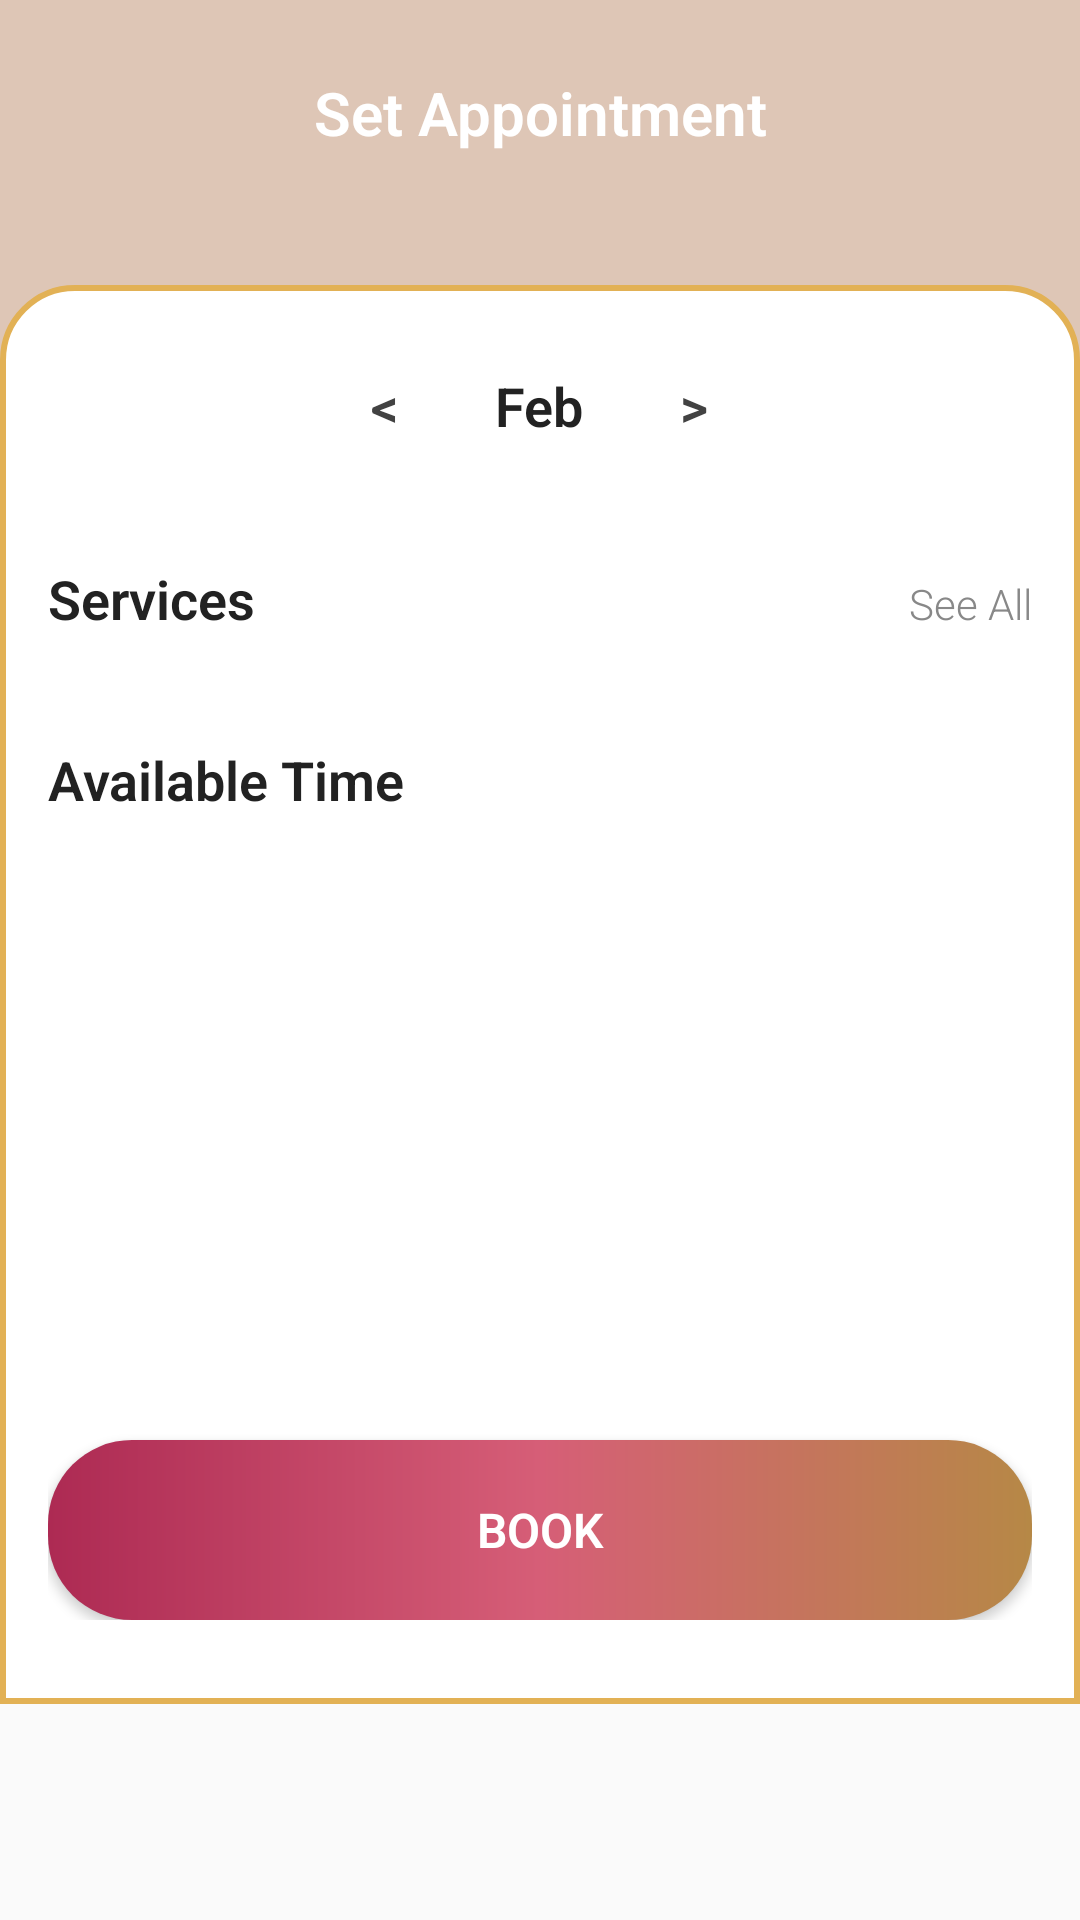

Write the Android layout XML for this screen, with the resource values it uses.
<!-- AndroidManifest.xml: application theme Theme.BeautyParlourApp -->
<!-- res/layout/activity_booking.xml -->
<?xml version="1.0" encoding="utf-8"?>
<androidx.constraintlayout.widget.ConstraintLayout xmlns:android="http://schemas.android.com/apk/res/android"
    xmlns:app="http://schemas.android.com/apk/res-auto"
    xmlns:tools="http://schemas.android.com/tools"
    android:layout_width="match_parent"
    android:layout_height="match_parent"
    android:background="#FAFAFA">

    
    <View
        android:id="@+id/v_top_gradient"
        android:layout_width="match_parent"
        android:layout_height="220dp"
        android:background="#DEC6B6"
        app:layout_constraintTop_toTopOf="parent" />

    
    <LinearLayout
        android:id="@+id/ll_top_bar"
        android:layout_width="match_parent"
        android:layout_height="wrap_content"
        android:orientation="horizontal"
        android:padding="24dp"
        android:gravity="center_vertical"
        app:layout_constraintTop_toTopOf="parent">
        
        <ImageView
            android:id="@+id/iv_back"
            android:layout_width="24dp"
            android:layout_height="24dp"
            android:src="@drawable/ic_back_white_24dp"
            app:tint="#FFFFFF"
            android:clickable="true"
            android:focusable="true"/>
            
        <TextView
            android:layout_width="0dp"
            android:layout_height="wrap_content"
            android:layout_weight="1"
            android:text="Set Appointment"
            android:textAlignment="center"
            android:textColor="#FFFFFF"
            android:textSize="20sp"
            android:textStyle="bold"
            android:layout_marginEnd="24dp" />
    </LinearLayout>

    
    <androidx.constraintlayout.widget.ConstraintLayout
        android:layout_width="match_parent"
        android:layout_height="0dp"
        android:layout_marginTop="20dp"
        android:background="@drawable/bg_booking_sheet"
        android:paddingTop="28dp"
        android:paddingBottom="28dp"
        android:paddingHorizontal="16dp"
        app:layout_constraintTop_toBottomOf="@id/ll_top_bar"
        app:layout_constraintBottom_toTopOf="@id/footer_container">

        <ScrollView
            android:layout_width="match_parent"
            android:layout_height="0dp"
            android:fillViewport="true"
            android:scrollbars="none"
            app:layout_constraintTop_toTopOf="parent"
            app:layout_constraintBottom_toTopOf="@id/btn_book">

            <LinearLayout
                android:layout_width="match_parent"
                android:layout_height="wrap_content"
                android:orientation="vertical">

                
                <LinearLayout
                    android:layout_width="match_parent"
                    android:layout_height="wrap_content"
                    android:orientation="horizontal"
                    android:gravity="center"
                    android:layout_marginBottom="16dp">

                    <TextView
                        android:layout_width="wrap_content"
                        android:layout_height="wrap_content"
                        android:text="&lt;"
                        android:textColor="#424242"
                        android:textSize="18sp"
                        android:textStyle="bold"
                        android:paddingHorizontal="16dp" />

                    <TextView
                        android:id="@+id/tv_month_year"
                        android:layout_width="wrap_content"
                        android:layout_height="wrap_content"
                        android:text="Feb"
                        android:textColor="#222222"
                        android:textSize="18sp"
                        android:textStyle="bold"
                        android:paddingHorizontal="16dp" />

                    <TextView
                        android:layout_width="wrap_content"
                        android:layout_height="wrap_content"
                        android:text="&gt;"
                        android:textColor="#424242"
                        android:textSize="18sp"
                        android:textStyle="bold"
                        android:paddingHorizontal="16dp" />
                </LinearLayout>

                
                <androidx.recyclerview.widget.RecyclerView
                    android:id="@+id/rv_dates"
                    android:layout_width="match_parent"
                    android:layout_height="wrap_content"
                    android:orientation="horizontal"
                    app:layoutManager="androidx.recyclerview.widget.LinearLayoutManager"
                    android:layout_marginBottom="24dp"
                    tools:listitem="@layout/item_booking_date"/>

                
                <LinearLayout
                    android:layout_width="match_parent"
                    android:layout_height="wrap_content"
                    android:orientation="horizontal"
                    android:layout_marginBottom="12dp">
                    
                    <TextView
                        android:layout_width="0dp"
                        android:layout_height="wrap_content"
                        android:layout_weight="1"
                        android:text="Services"
                        android:textColor="#222222"
                        android:textSize="18sp"
                        android:textStyle="bold" />

                    <TextView
                        android:layout_width="wrap_content"
                        android:layout_height="wrap_content"
                        android:text="See All"
                        android:textColor="#888888"
                        android:textSize="14sp" />
                </LinearLayout>

                
                <androidx.recyclerview.widget.RecyclerView
                    android:id="@+id/rv_services"
                    android:layout_width="match_parent"
                    android:layout_height="wrap_content"
                    android:orientation="horizontal"
                    app:layoutManager="androidx.recyclerview.widget.LinearLayoutManager"
                    android:layout_marginBottom="24dp"
                    android:clipToPadding="false"
                    android:paddingHorizontal="4dp"
                    tools:listitem="@layout/item_booking_service"/>

                
                <TextView
                    android:layout_width="match_parent"
                    android:layout_height="wrap_content"
                    android:text="Available Time"
                    android:textColor="#222222"
                    android:textSize="18sp"
                    android:textStyle="bold"
                    android:layout_marginBottom="16dp" />

                
                <androidx.recyclerview.widget.RecyclerView
                    android:id="@+id/rv_time_slots"
                    android:layout_width="match_parent"
                    android:layout_height="wrap_content"
                    app:layoutManager="androidx.recyclerview.widget.GridLayoutManager"
                    app:spanCount="3"
                    tools:listitem="@layout/item_booking_time"
                    android:layout_marginBottom="24dp" />
            </LinearLayout>
        </ScrollView>

        <Button
            android:id="@+id/btn_book"
            android:layout_width="match_parent"
            android:layout_height="60dp"
            android:background="@drawable/bg_booking_btn_confirm"
            app:backgroundTint="@null"
            android:text="Book"
            android:textColor="#FFFFFF"
            android:textSize="16sp"
            android:textStyle="bold"
            app:layout_constraintBottom_toBottomOf="parent" />

    </androidx.constraintlayout.widget.ConstraintLayout>

    <FrameLayout
        android:id="@+id/footer_container"
        android:layout_width="match_parent"
        android:layout_height="72dp"
        app:layout_constraintBottom_toBottomOf="parent" />

</androidx.constraintlayout.widget.ConstraintLayout>
<!-- res/layout/item_booking_date.xml (included above) -->
<?xml version="1.0" encoding="utf-8"?>
<LinearLayout xmlns:android="http://schemas.android.com/apk/res/android"
    android:layout_width="60dp"
    android:layout_height="wrap_content"
    android:orientation="vertical"
    android:gravity="center"
    android:padding="8dp">

    <TextView
        android:id="@+id/tv_day_name"
        android:layout_width="wrap_content"
        android:layout_height="wrap_content"
        android:text="Tu"
        android:textSize="12sp"
        android:textColor="#888888" />

    <TextView
        android:id="@+id/tv_date_number"
        android:layout_width="wrap_content"
        android:layout_height="wrap_content"
        android:layout_marginTop="4dp"
        android:text="5"
        android:textSize="18sp"
        android:textColor="#333333"
        android:textStyle="bold" />

    <View
        android:id="@+id/view_indicator"
        android:layout_width="24dp"
        android:layout_height="3dp"
        android:layout_marginTop="6dp"
        android:background="#7A5E35"
        android:visibility="invisible" />
</LinearLayout>
<!-- res/layout/item_booking_service.xml (included above) -->
<?xml version="1.0" encoding="utf-8"?>
<androidx.cardview.widget.CardView xmlns:android="http://schemas.android.com/apk/res/android"
    xmlns:app="http://schemas.android.com/apk/res-auto"
    android:id="@+id/cv_service_container"
    android:layout_width="140dp"
    android:layout_height="180dp"
    android:layout_margin="8dp"
    app:cardCornerRadius="16dp"
    app:cardElevation="2dp"
    app:cardBackgroundColor="@android:color/white">

    <LinearLayout
        android:layout_width="match_parent"
        android:layout_height="match_parent"
        android:orientation="vertical"
        android:gravity="center"
        android:padding="8dp">

        <ImageView
            android:id="@+id/iv_service_image"
            android:layout_width="80dp"
            android:layout_height="80dp"
            android:layout_marginBottom="12dp"
            android:src="@drawable/salon_logo" /> 

        <TextView
            android:id="@+id/tv_service_name"
            android:layout_width="match_parent"
            android:layout_height="wrap_content"
            android:text="Hair Cut"
            android:textSize="14sp"
            android:textColor="#333333"
            android:gravity="center"
            android:lines="2"
            android:ellipsize="end" />

        <LinearLayout
            android:layout_width="wrap_content"
            android:layout_height="wrap_content"
            android:orientation="horizontal"
            android:layout_marginTop="8dp"
            android:gravity="center">

            <TextView
                android:id="@+id/tv_service_price"
                android:layout_width="wrap_content"
                android:layout_height="wrap_content"
                android:text="₹499"
                android:textSize="12sp"
                android:textColor="#A07941" />

            <ImageView
                android:layout_width="12dp"
                android:layout_height="12dp"
                android:layout_marginStart="4dp"
                android:src="@drawable/ic_sparkle"
                app:tint="#A07941" />
        </LinearLayout>
    </LinearLayout>

    <View
        android:id="@+id/view_service_border"
        android:layout_width="match_parent"
        android:layout_height="match_parent"
        android:background="#00000000" />
</androidx.cardview.widget.CardView>
<!-- res/layout/item_booking_time.xml (included above) -->
<?xml version="1.0" encoding="utf-8"?>
<FrameLayout xmlns:android="http://schemas.android.com/apk/res/android"
    android:layout_width="match_parent"
    android:layout_height="wrap_content"
    android:padding="6dp">

    <TextView
        android:id="@+id/tv_time"
        android:layout_width="match_parent"
        android:layout_height="44dp"
        android:background="@drawable/bg_time_slot_available"
        android:gravity="center"
        android:text="10:00 AM"
        android:textColor="@android:color/white"
        android:textSize="14sp"
        android:textStyle="bold" />
</FrameLayout>
<!-- resources referenced by this layout -->
<resources>
  <!-- drawable bg_booking_btn_confirm (drawable) -->
  <?xml version="1.0" encoding="utf-8"?>
  <shape xmlns:android="http://schemas.android.com/apk/res/android">
      <gradient
          android:angle="0"
          android:startColor="#AD2A53"
          android:centerColor="#D65E77"
          android:endColor="#B68846"
          android:type="linear" />
      <corners android:radius="28dp" />
  </shape>
  <!-- drawable bg_booking_sheet (drawable) -->
  <?xml version="1.0" encoding="utf-8"?>
  <shape xmlns:android="http://schemas.android.com/apk/res/android">
      <solid android:color="@android:color/white" />
      <corners android:topLeftRadius="24dp" android:topRightRadius="24dp" />
      <stroke android:width="2dp" android:color="#E2B155" />
  </shape>
  <!-- drawable bg_time_slot_available (drawable) -->
  <?xml version="1.0" encoding="utf-8"?>
  <shape xmlns:android="http://schemas.android.com/apk/res/android">
      <solid android:color="#DEC6B6" /> 
      <corners android:radius="14dp" />
  </shape>
  <!-- drawable ic_sparkle (drawable) -->
  <?xml version="1.0" encoding="utf-8"?>
  <vector xmlns:android="http://schemas.android.com/apk/res/android"
      android:width="24dp"
      android:height="24dp"
      android:viewportWidth="24"
      android:viewportHeight="24">
      <path
          android:fillColor="@color/accent_gold"
          android:pathData="M12,2L9.19,8.63L2,9.24L7.46,13.97L5.82,21L12,17.27L18.18,21L16.54,13.97L22,9.24L14.81,8.63Z" />
  </vector>
  <!-- drawable salon_logo: png bitmap (drawable, 58112 bytes) -->
  <style name="Theme.BeautyParlourApp" parent="Base.Theme.BeautyParlourApp" />
  <color name="accent_gold">#FFB800</color>
  <style name="Base.Theme.BeautyParlourApp" parent="Theme.Material3.Light.NoActionBar">
          <item name="colorPrimary">@color/primary_pink</item>
          <item name="colorOnPrimary">@color/white</item>
          <item name="colorPrimaryContainer">@color/background</item>
          <item name="colorOnPrimaryContainer">@color/text_primary</item>
          <item name="colorSecondary">@color/accent_gold</item>
          <item name="colorOnSecondary">@color/white</item>
          <item name="colorSurface">@color/surface_card</item>
          <item name="colorOnSurface">@color/text_primary</item>
          <item name="android:colorBackground">@color/background</item>
          <item name="android:statusBarColor">@color/status_bar</item>
          <item name="android:navigationBarColor">@color/background</item>
          <item name="android:windowBackground">@color/background</item>
          <item name="android:fontFamily">sans-serif-light</item>
      </style>
  <color name="primary_pink">#E91E63</color>
  <color name="white">#FFFFFFFF</color>
  <color name="background">#FAFAFA</color>
  <color name="text_primary">#2C2C2C</color>
  <color name="surface_card">#FFFFFF</color>
  <color name="status_bar">#E91E63</color>
</resources>
